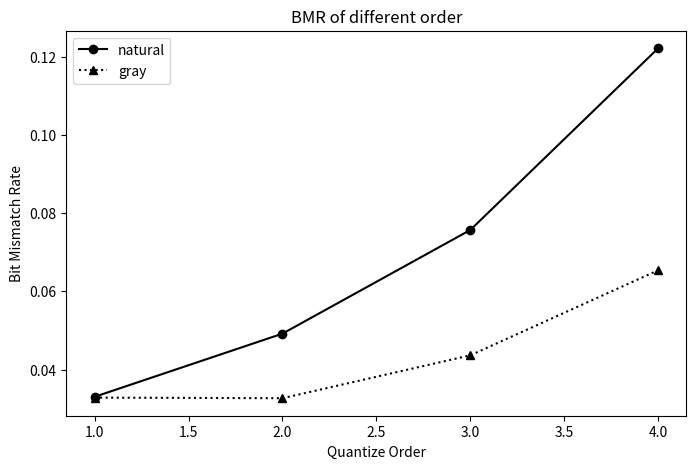
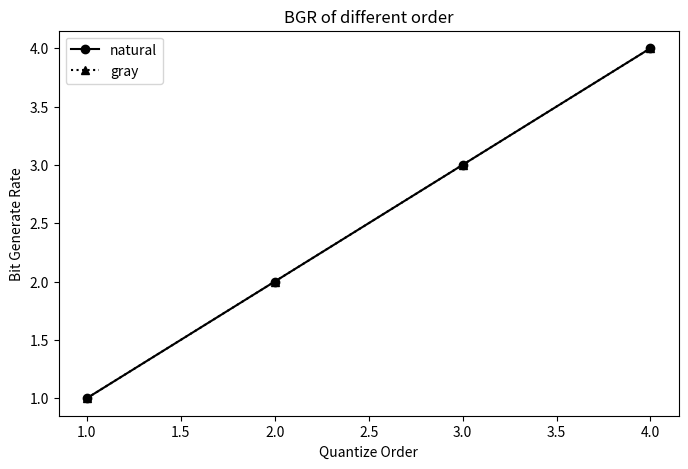

Write the Python code that produced these figures, in order.
# -*- coding: utf-8 -*-

import matplotlib.pyplot as plt
from numpy import array

order = [1,2,3,4]
qtype = ['natural','gray']

bmr = array([[ 0.03303   ,  0.03282667],
       [ 0.04917667,  0.03266667],
       [ 0.07568778,  0.04364   ],
       [ 0.12215083,  0.06539167]])
       
bgr = array([[ 1.,  1.],
       [ 2.,  2.],
       [ 3.,  3.],
       [ 4.,  4.]])
       
plt.figure(figsize=(8,5))
plt.plot(order,bmr[:,0],'ko-',label=qtype[0])
plt.plot(order,bmr[:,1],'k^:',label=qtype[1])
plt.xlabel('Quantize Order')
plt.ylabel('Bit Mismatch Rate')
plt.title('BMR of different order')
plt.legend()

plt.figure(figsize=(8,5))
plt.plot(order,bgr[:,0],'ko-',label=qtype[0])
plt.plot(order,bgr[:,1],'k^:',label=qtype[1])
plt.xlabel('Quantize Order')
plt.ylabel('Bit Generate Rate')
plt.title('BGR of different order')
plt.legend()